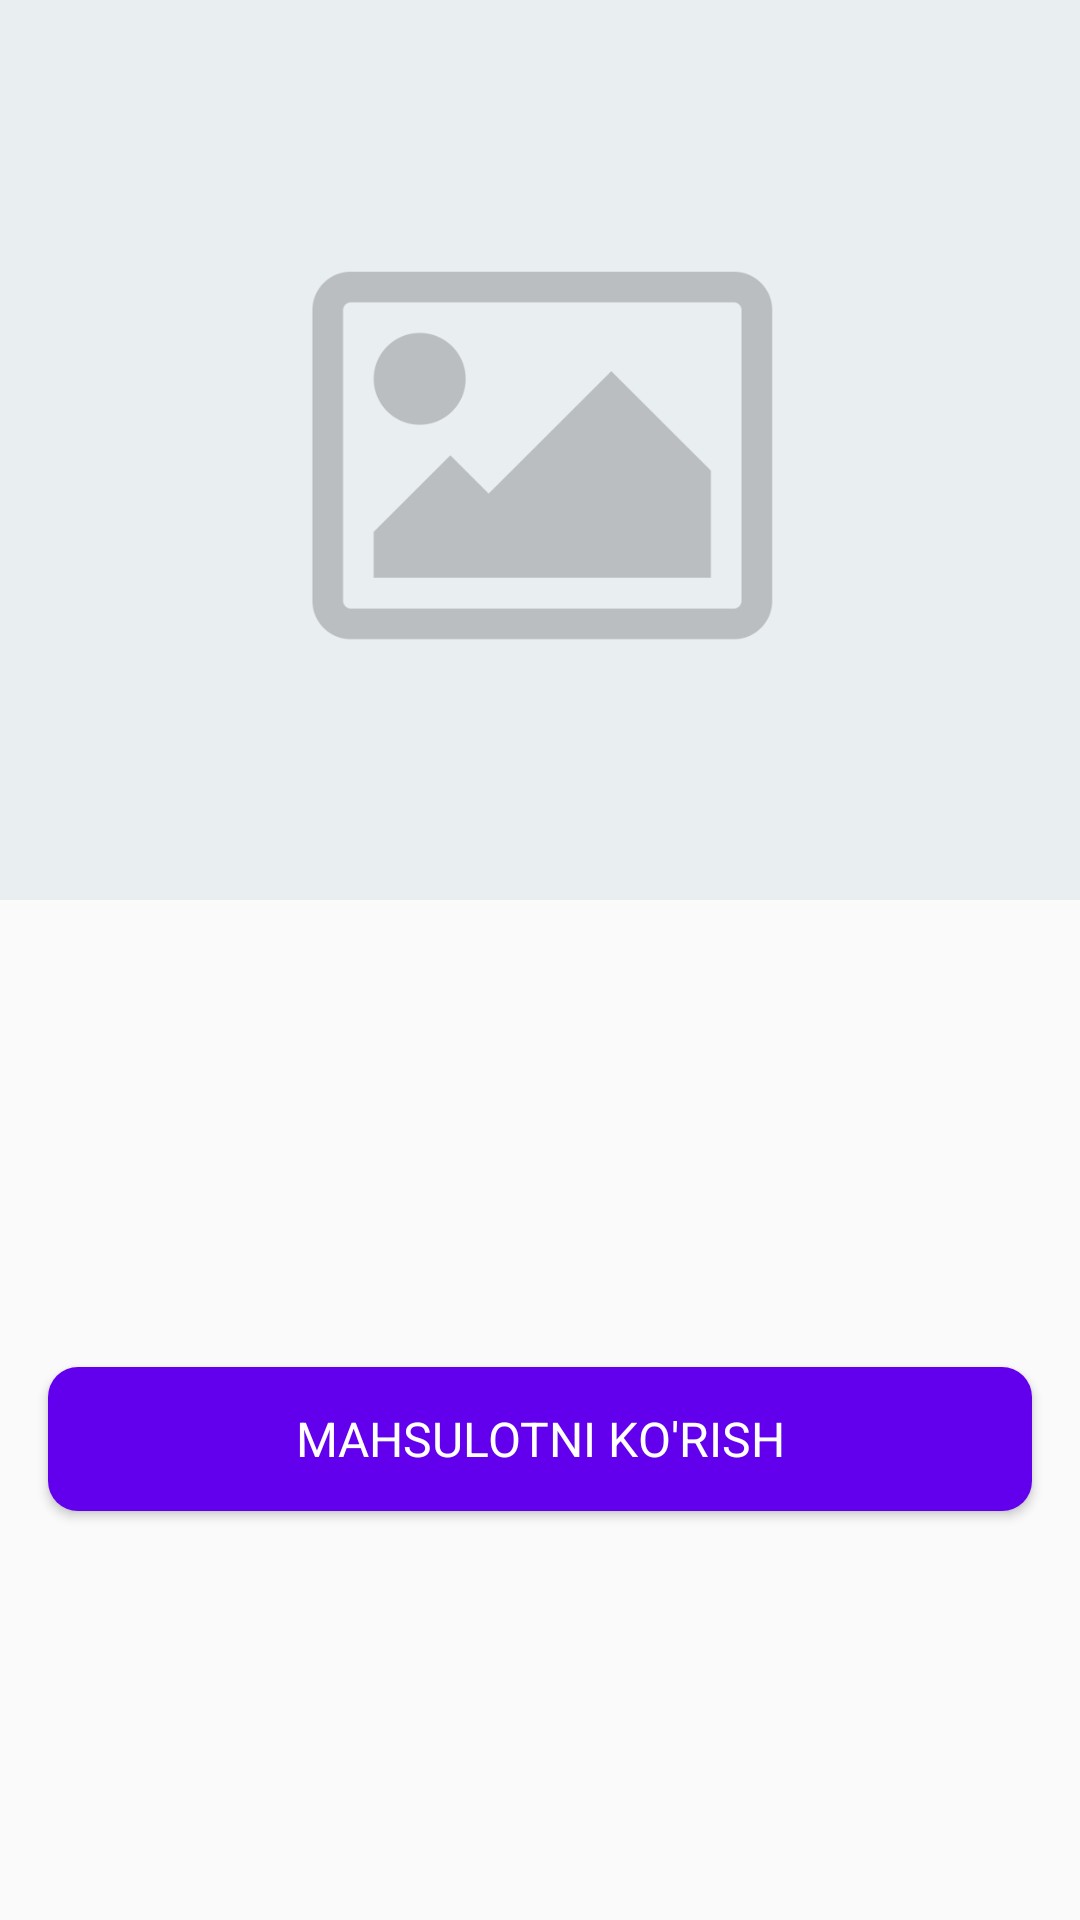

Android layout source for this screen:
<!-- AndroidManifest.xml: application theme AppTheme -->
<!-- res/layout/fragment_news_page.xml -->
<?xml version="1.0" encoding="utf-8"?>
<androidx.core.widget.NestedScrollView xmlns:android="http://schemas.android.com/apk/res/android"
    xmlns:app="http://schemas.android.com/apk/res-auto"
    xmlns:tools="http://schemas.android.com/tools"
    android:layout_width="match_parent"
    android:layout_height="match_parent"
    tools:context=".ui.news.news_page.NewsPage">

    <androidx.constraintlayout.widget.ConstraintLayout
        android:layout_width="match_parent"
        android:layout_height="match_parent">


        <ImageView
            android:id="@+id/iv_news_image"
            android:layout_width="match_parent"
            android:layout_height="300dp"
            android:scaleType="centerCrop"
            android:src="@drawable/place_holder"
            app:layout_constraintTop_toTopOf="parent"
            android:contentDescription="@string/image" />

        <TextView
            android:id="@+id/tv_news_page_title"
            android:layout_width="match_parent"
            android:layout_height="wrap_content"
            android:paddingStart="16dp"
            android:paddingTop="16dp"
            android:paddingEnd="16dp"
            android:paddingBottom="8dp"
            android:textAppearance="@style/TextAppearance.AppCompat.Large"
            app:layout_constraintTop_toBottomOf="@id/iv_news_image"
            tools:text="Title 1" />

        <TextView
            android:id="@+id/tv_news_page_content"
            android:layout_width="match_parent"
            android:layout_height="wrap_content"
            android:paddingStart="16dp"
            android:paddingEnd="16dp"
            android:paddingBottom="8dp"
            android:textColor="@color/black"
            android:textSize="16sp"
            app:layout_constraintTop_toBottomOf="@id/tv_news_page_title"
            tools:text="Mana bugun biz yangi mahsulot qo'shdik, buni o'zingiz ko'rib chiqishingiz mumkin. Ushbu mahsulotimiz juda ham qulay bo'lib menimcha olishingizga arzidi." />

        <TextView
            android:id="@+id/tv_news_page_body"
            android:layout_width="match_parent"
            android:layout_height="wrap_content"
            android:paddingStart="16dp"
            android:paddingEnd="16dp"
            android:paddingBottom="16dp"
            android:textColor="@color/black"
            android:textSize="16sp"
            app:layout_constraintEnd_toEndOf="parent"
            app:layout_constraintStart_toStartOf="parent"
            app:layout_constraintTop_toBottomOf="@id/tv_news_page_content"
            tools:text="Assalomu alaykum do'stlar" />

        <TextView
            android:id="@+id/tv_news_page_date"
            android:layout_width="wrap_content"
            android:layout_height="wrap_content"
            android:paddingStart="16dp"
            android:paddingEnd="16dp"
            app:layout_constraintStart_toStartOf="parent"
            app:layout_constraintTop_toBottomOf="@id/tv_news_page_body"
            tools:text="25.02.2020" />

        <Button
            android:id="@+id/btn_news_page"
            android:layout_width="match_parent"
            android:layout_height="wrap_content"
            android:layout_margin="16dp"
            android:background="@drawable/bg_button"
            android:gravity="center"
            android:text="@string/mahsulotni_ko_rish"
            android:textColor="@color/white"
            android:textSize="16sp"
            app:layout_constraintBottom_toBottomOf="parent"
            app:layout_constraintTop_toBottomOf="@id/tv_news_page_date" />

    </androidx.constraintlayout.widget.ConstraintLayout>

</androidx.core.widget.NestedScrollView>
<!-- resources referenced by this layout -->
<resources>
  <color name="black">#000</color>
  <color name="white">#ffffff</color>
  <!-- drawable bg_button (drawable) -->
  <?xml version="1.0" encoding="utf-8"?>
  <shape android:shape="rectangle"
      xmlns:android="http://schemas.android.com/apk/res/android" >
      <corners android:radius="10dp"/>
      <solid android:color="@color/colorPrimary"/>
  </shape>
  <!-- drawable place_holder: png bitmap (drawable, 41570 bytes) -->
  <string name="image">Image</string>
  <string name="mahsulotni_ko_rish">Mahsulotni ko\'rish</string>
  <style name="AppTheme" parent="Theme.AppCompat.Light.DarkActionBar">
          
          <item name="colorPrimary">@color/colorPrimary</item>
          <item name="colorPrimaryDark">@color/colorPrimaryDark</item>
          <item name="colorAccent">@color/colorAccent</item>
          <item name="fontFamily">@font/poppins_regular</item>
      </style>
  <color name="colorPrimary">#6200EE</color>
  <color name="colorPrimaryDark">#3700B3</color>
  <color name="colorAccent">#03DAC5</color>
</resources>
